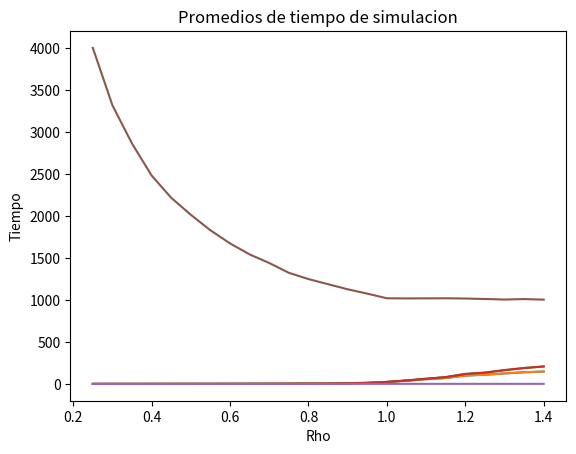

Reproduce this figure in Python.
from random import random
from math import log
import matplotlib.pyplot as plt
from numpy import arange
 
IDLE = 0
BUSY = 1
 
def initialize():
    global time
    global server_status
    global num_in_q
    global time_last_event
    global num_custs_delayed
    global total_of_delays
    global total_of_delays_in_system
    global area_num_in_q
    global area_num_in_system
    global area_server_status
    global time_next_event
    global time_arrival
    global prob_num_in_q
    
    #se inicializan array individual de la corrida n
    time_arrival = []
    for i in range(num_delays_required):
        time_arrival.append(0)
 
    #Se inicializa el reloj de simulación
    time = 0.0
    #Se inicializan las variables de estado
    server_status = IDLE
    num_in_q = 0
    time_last_event = 0.0
    #Se inicializan los contadores estadísticos
    num_custs_delayed = 0
    total_of_delays = 0.0
    total_of_delays_in_system = 0.0
    area_num_in_q = 0.0
    area_num_in_system = 0.0
    area_server_status = 0.0
 
    time_next_event = [0,0]
    time_next_event[0] = time + expon(mean_interarrival)
    time_next_event[1] = 2147483648
 
def timing():
    global next_event_type
    global time
 
    min_time_next_event = 2147483648
    next_event_type = -1
    for i in range(num_events):
        if (time_next_event[i] < min_time_next_event):
            min_time_next_event = time_next_event[i]
            next_event_type = i
    if (next_event_type == -1):
        print("Lista de eventos vacia en el momento: ", time)
        exit(1) #WTF
    time = min_time_next_event
 
 
def arrive():
    global time_next_event
    global server_status
    global num_in_q
    global total_of_delays
    global num_custs_delayed
    global total_of_delays_in_system
    global time_arrival
    global time_start
 
    time_next_event[0] = time + expon(mean_interarrival)
    if server_status == BUSY:
        num_in_q += 1
        time_arrival[num_in_q-1] = time
    else:
        #The following two statements are for program clarity and do not affect the results of the simulation.
        delay = 0.0
        total_of_delays += delay
        num_custs_delayed += 1
        server_status = BUSY
        time_next_event[1] = time + expon(mean_service)
        time_start = time
 
def depart():
    global server_status
    global time_next_event
    global num_in_q
    global time_arrival
    global time_start #Tiempo en el que el cliente ingresa al servidor
    global total_of_delays
    global total_of_delays_in_system
    global num_custs_delayed
   
    total_of_delays_in_system += time - time_start
    if(num_in_q == 0):
        server_status = IDLE
        time_next_event[1] = 2147483648
    else:
        num_in_q -= 1
        time_start = time
        delay = time - time_arrival[0]
        total_of_delays += delay
        total_of_delays_in_system += delay
        num_custs_delayed += 1
        time_next_event[1]= time + expon(mean_service)
        for i in range(num_in_q):
            time_arrival[i] = time_arrival[i+1]
        time_arrival[num_in_q] = 0
 
def update_time_avg_stats():
    global time_last_event
    global area_num_in_q
    global area_num_in_system
    global area_server_status
 
    time_since_last_event = time - time_last_event
    time_last_event = time
    area_num_in_q += num_in_q*time_since_last_event
    if server_status == BUSY:
        area_num_in_system += (num_in_q+1)*time_since_last_event
    else:
        area_num_in_system += num_in_q*time_since_last_event
    area_server_status += server_status*time_since_last_event
 
def expon(mean):
    u = random()
    r = -mean*log(u)
    return r
 
def getReport():
    report = []
    #Promedio de retardo en cola
    report.append(total_of_delays / num_custs_delayed)
    #Promedio de retardo en el sistema
    report.append(total_of_delays_in_system / num_custs_delayed)
    #Promedio de clientes en cola
    report.append(area_num_in_q / time)
    #Promedio de clientes en el sistema
    report.append(area_num_in_system / time)
    #Promedio de utilizacion del servidor
    report.append(area_server_status / time)
    #Tiempo total de simulacion
    report.append(time)

    return report

 
#Parameters
num_events = 2
mean_service = 1
num_delays_required = 1000
 
iteraciones = 20
paso = 0.05
count = 0.25
index = 0
mean_interarrival = mean_service/count

print("Single-server queueing system")
print("Mean service time", mean_service," minutes")
print("Number of customers: ", num_delays_required)

avgReport = []
for i in range(6):
    avgReport.append([])
    for j in range(24):
        avgReport[i].append(0)

while (mean_interarrival>=0.7):
    print(index)
    for i in (range(iteraciones)):
        initialize()
         
        while (num_custs_delayed < num_delays_required):
            timing()
            update_time_avg_stats()
            if (next_event_type == 0):
                arrive()
            elif (next_event_type == 1):
                depart()
               
        report = getReport()
        for j in range(6):
            avgReport[j][index] += report[j]/iteraciones

    count += paso
    mean_interarrival = 1/count
    index += 1

x  = arange(0.25, 1.41, 0.05)

plt.plot(x,avgReport[0])
plt.title("Promedios de Retardo en cola")
plt.ylabel('Retardo')
plt.xlabel('Rho')
plt.show()

plt.plot(x,avgReport[1])
plt.title("Promedios de Retardo en el Sistema")
plt.ylabel('Retardo')
plt.xlabel('Rho')
plt.show()

plt.plot(x,avgReport[2])
plt.title("Promedios de clientes en cola")
plt.ylabel('Número de clientes')
plt.xlabel('Rho')
plt.show()

plt.plot(x,avgReport[3])
plt.title("Promedios de clientes en el Sistema")
plt.ylabel('Número de clientes')
plt.xlabel('Rho')
plt.show()

plt.plot(x,avgReport[4])
plt.title("Promedio de utilizacion del servidor")
plt.ylabel('Utilización')
plt.xlabel('Rho')
plt.show()

plt.plot(x,avgReport[5])
plt.title("Promedios de tiempo de simulacion")
plt.ylabel('Tiempo')
plt.xlabel('Rho')
plt.show()